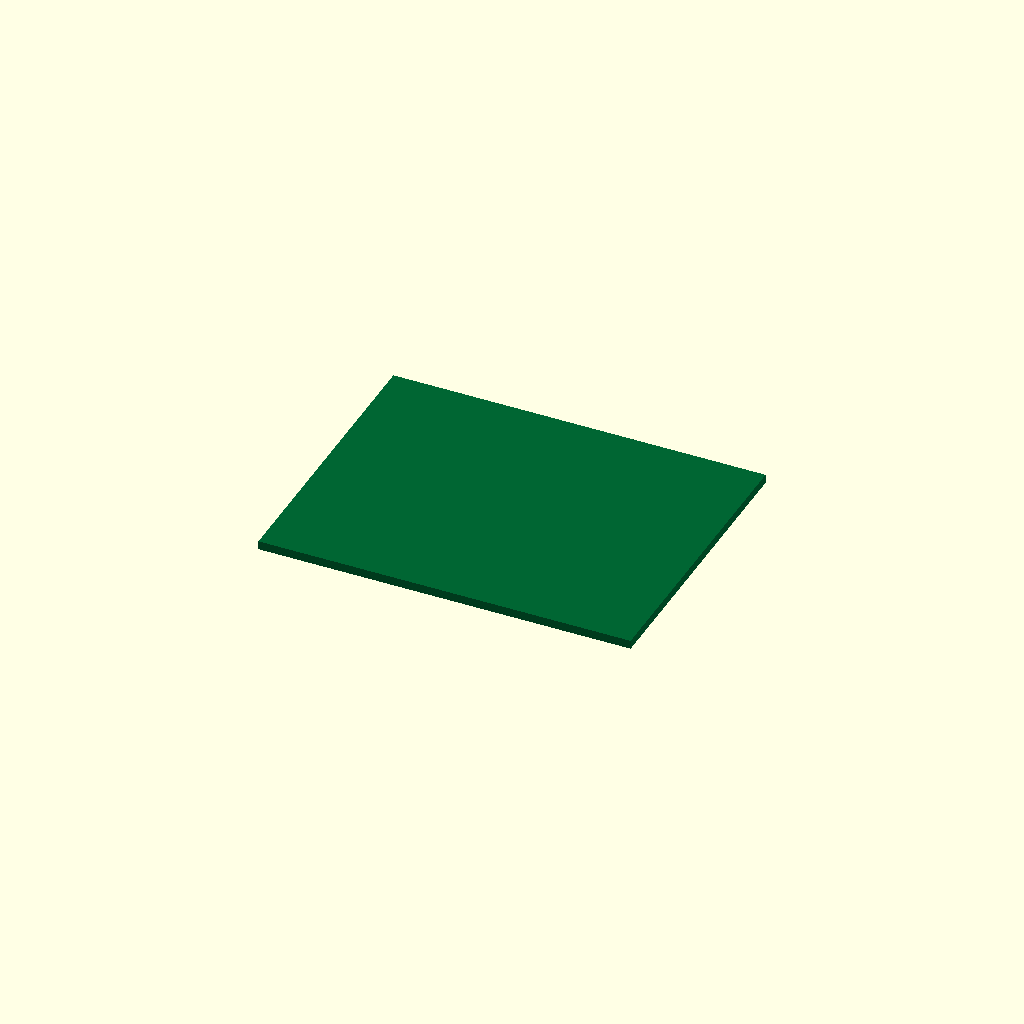
Cell 1: rendered with the file's own defaults.
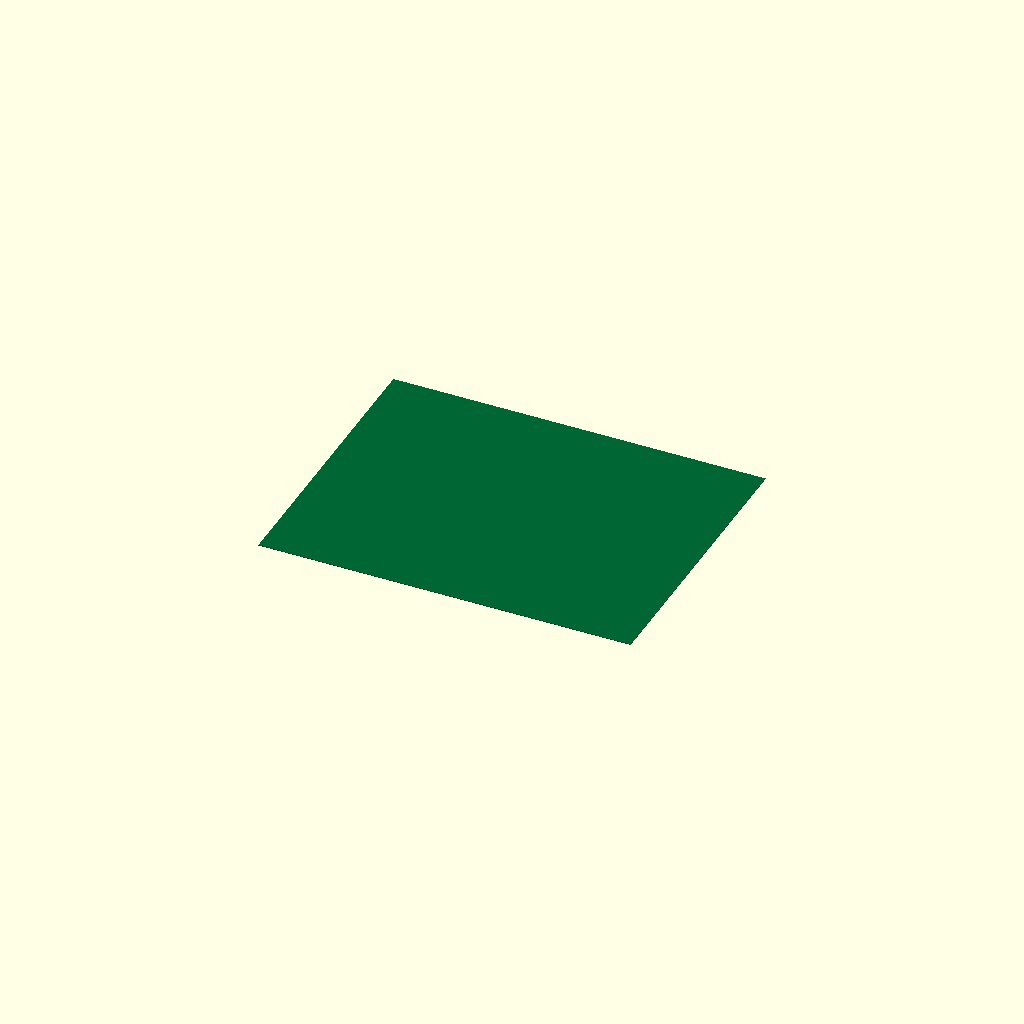
Cell 2: pcb_thickness = 0.1 (everything else at default).
One fixed orthographic camera (rotation 55°, 0°, 25°; colour scheme Cornfield) for every cell.
The OpenSCAD source (results/nopscadlib/ablations/no_multiview/scad/pcb__ArduinoLeonardo.scad):
// Parameters
pcb_length = 68.58; //[34.29:137.16:0.01]
pcb_width = 53.34; //[26.67:106.68:0.01]
pcb_thickness = 1.6; //[0.8:3.2:0.1]

// Main PCB Body
module pcb_main_body() {
  color([0.0, 0.4, 0.2]) // Green color for PCB
  cube([pcb_length, pcb_width, pcb_thickness], center=true);
}

// Mounting Holes (Placeholder)
module mounting_holes() {
  // No actual holes defined, placeholder for future implementation
}

// Edge Rounding (Placeholder)
module edge_rounding() {
  // No actual rounding defined, placeholder for future implementation
}

// Silkscreen Markings (Placeholder)
module silkscreen_markings() {
  // No actual markings defined, placeholder for future implementation
}

// Connectors and Headers (Placeholder)
module connectors_headers() {
  // No actual connectors defined, placeholder for future implementation
}

// IC Packages (Placeholder)
module ic_packages() {
  // No actual ICs defined, placeholder for future implementation
}

// LEDs and Buttons (Placeholder)
module leds_buttons() {
  // No actual LEDs or buttons defined, placeholder for future implementation
}

// Complete Board
module board_complete() {
  union() {
    pcb_main_body();
    mounting_holes();
    edge_rounding();
    silkscreen_markings();
    connectors_headers();
    ic_packages();
    leds_buttons();
  }
}

// Final Output
board_complete();
Parameter table extracted from the source (name, type, default, range or options):
pcb_length: number, default 68.58, range 0.01 to 34.29, step 137.16
pcb_width: number, default 53.34, range 0.01 to 26.67, step 106.68
pcb_thickness: number, default 1.6, range 0.1 to 0.8, step 3.2
